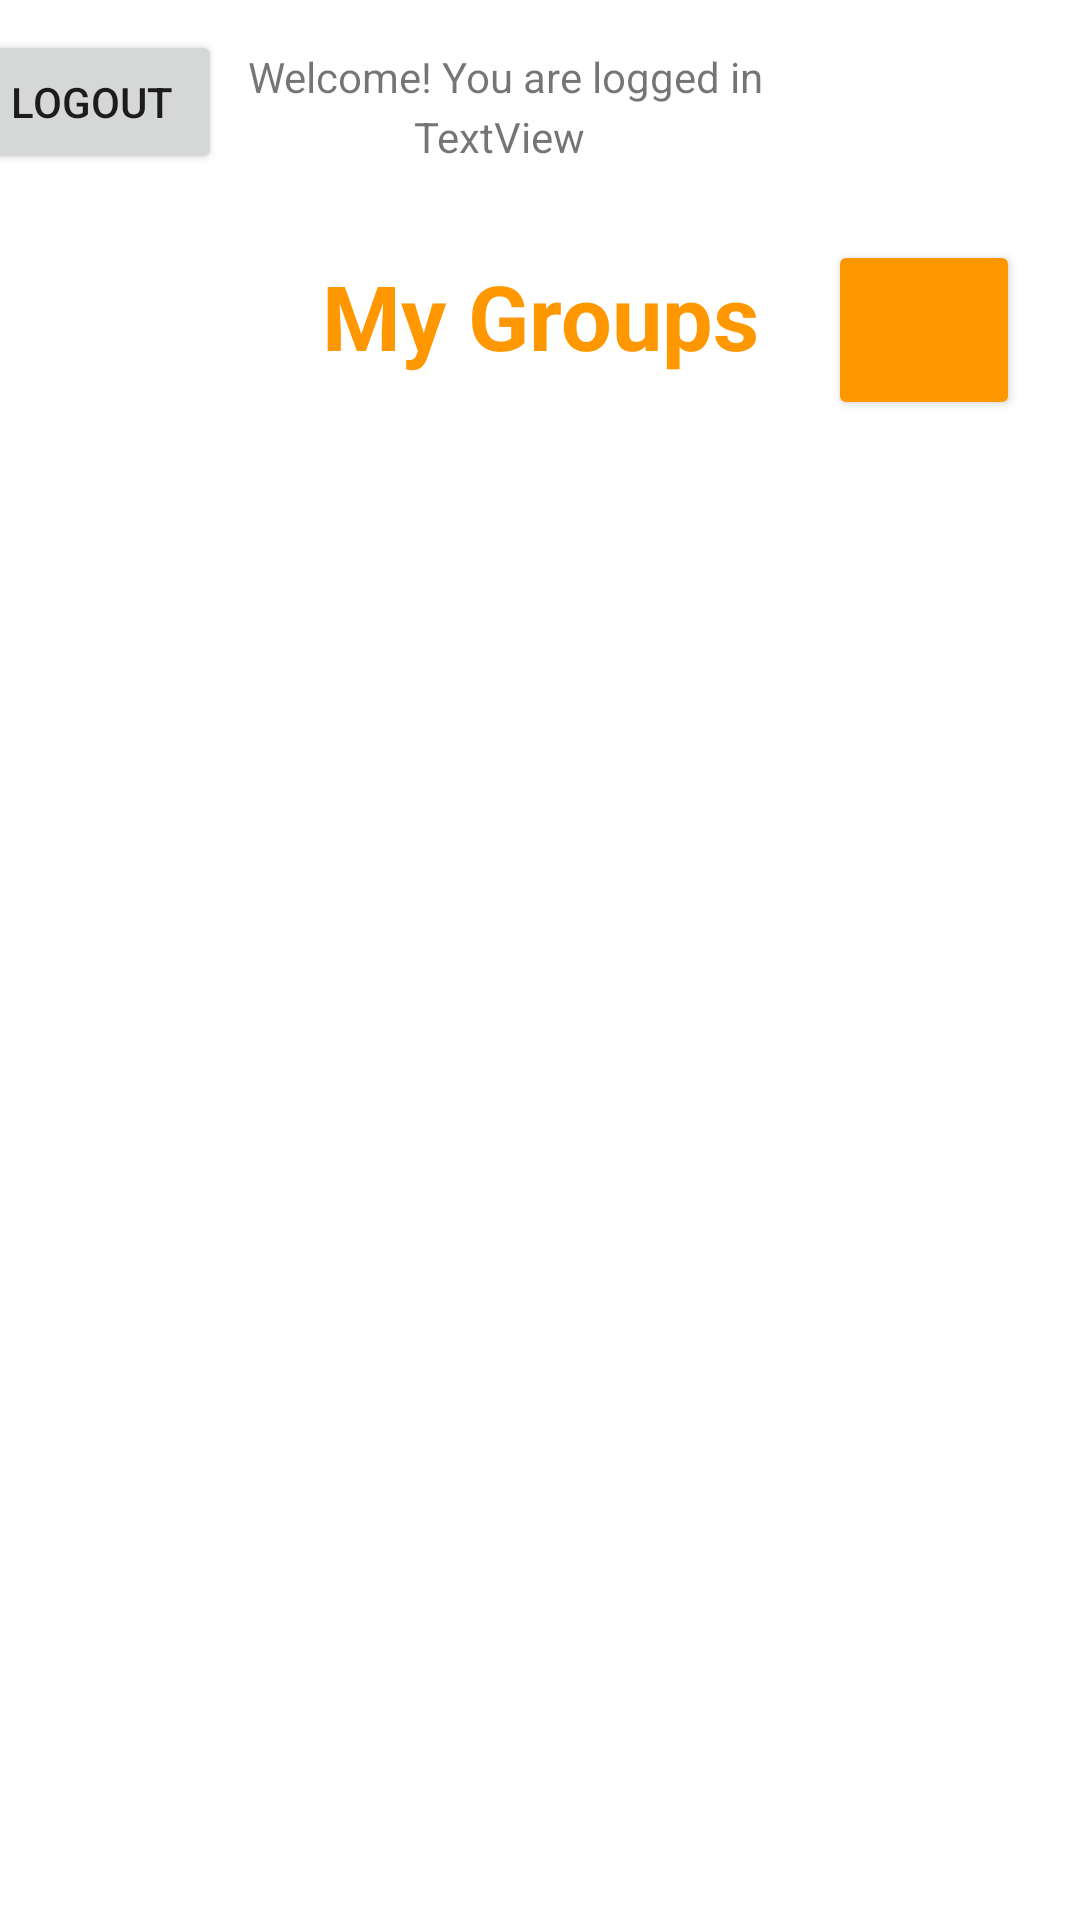

Write the Android layout XML for this screen, with the resource values it uses.
<!-- AndroidManifest.xml: application theme Theme.WeCompete -->
<!-- res/layout/activity_home.xml -->
<?xml version="1.0" encoding="utf-8"?>
<androidx.constraintlayout.widget.ConstraintLayout xmlns:android="http://schemas.android.com/apk/res/android"
    xmlns:app="http://schemas.android.com/apk/res-auto"
    xmlns:tools="http://schemas.android.com/tools"
    android:layout_width="match_parent"
    android:layout_height="match_parent"
    tools:context=".HomeActivity">

    <TextView
        android:id="@+id/textView2"
        android:layout_width="wrap_content"
        android:layout_height="wrap_content"
        android:layout_marginStart="19dp"
        android:layout_marginTop="16dp"
        android:layout_marginEnd="116dp"
        android:text="Welcome! You are logged in"
        app:layout_constraintEnd_toEndOf="parent"
        app:layout_constraintStart_toEndOf="@+id/logoutButton"
        app:layout_constraintTop_toTopOf="parent" />

    <Button
        android:id="@+id/logoutButton"
        android:layout_width="wrap_content"
        android:layout_height="wrap_content"
        android:layout_marginStart="9dp"
        android:layout_marginTop="10dp"
        android:layout_marginEnd="309dp"
        android:text="Logout"
        app:layout_constraintEnd_toEndOf="parent"
        app:layout_constraintStart_toStartOf="parent"
        app:layout_constraintTop_toTopOf="parent" />

    <TextView
        android:id="@+id/myUsernameTextView"
        android:layout_width="wrap_content"
        android:layout_height="wrap_content"
        android:layout_marginStart="75dp"
        android:layout_marginTop="1dp"
        android:layout_marginEnd="176dp"
        android:text="TextView"
        app:layout_constraintEnd_toEndOf="parent"
        app:layout_constraintStart_toEndOf="@+id/logoutButton"
        app:layout_constraintTop_toBottomOf="@+id/textView2" />

    <Button
        android:id="@+id/newGroupBtn"
        android:layout_width="64dp"
        android:layout_height="60dp"
        android:layout_marginTop="80dp"
        android:layout_marginEnd="20dp"
        android:backgroundTint="#FF9800"
        android:textColor="#FBFBFB"
        android:textSize="24sp"
        android:textStyle="bold"
        app:cornerRadius="15dp"
        app:icon="@android:drawable/ic_input_add"
        app:layout_constraintEnd_toEndOf="parent"
        app:layout_constraintTop_toTopOf="parent" />

    <ListView
        android:id="@+id/myGroupListView"
        android:layout_width="373dp"
        android:layout_height="461dp"
        android:layout_marginTop="15dp"
        app:layout_constraintEnd_toEndOf="parent"
        app:layout_constraintStart_toStartOf="parent"
        app:layout_constraintTop_toBottomOf="@+id/myGroupOverviewTextView"
        android:divider="#FFFFFF"
        />

    <TextView
        android:id="@+id/myGroupOverviewTextView"
        android:layout_width="wrap_content"
        android:layout_height="wrap_content"
        android:layout_marginTop="30dp"
        android:foregroundTint="#FFFFFF"
        android:text="My Groups"
        android:textColor="#FF9800"
        android:textSize="30sp"
        android:textStyle="bold"
        app:layout_constraintEnd_toEndOf="parent"
        app:layout_constraintStart_toStartOf="parent"
        app:layout_constraintTop_toBottomOf="@+id/myUsernameTextView" />
</androidx.constraintlayout.widget.ConstraintLayout>
<!-- resources referenced by this layout -->
<resources>
  <style name="Theme.WeCompete" parent="Theme.MaterialComponents.DayNight.DarkActionBar">
          
          <item name="colorPrimary">@color/purple_500</item>
          <item name="colorPrimaryVariant">@color/purple_700</item>
          <item name="colorOnPrimary">@color/white</item>
          
          <item name="colorSecondary">@color/teal_200</item>
          <item name="colorSecondaryVariant">@color/teal_700</item>
          <item name="colorOnSecondary">@color/black</item>
          
          <item name="android:statusBarColor" tools:targetApi="l">?attr/colorPrimaryVariant</item>
          
      </style>
  <!-- not gathered from this repository: default colours our renderer supplied (Android Studio template values) -->
  <color name="purple_500">#FF6200EE</color>
  <color name="purple_700">#FF3700B3</color>
  <color name="teal_200">#FF03DAC5</color>
  <color name="teal_700">#FF018786</color>
  <color name="black">#FF000000</color>
  <color name="white">#FFFFFFFF</color>
</resources>
